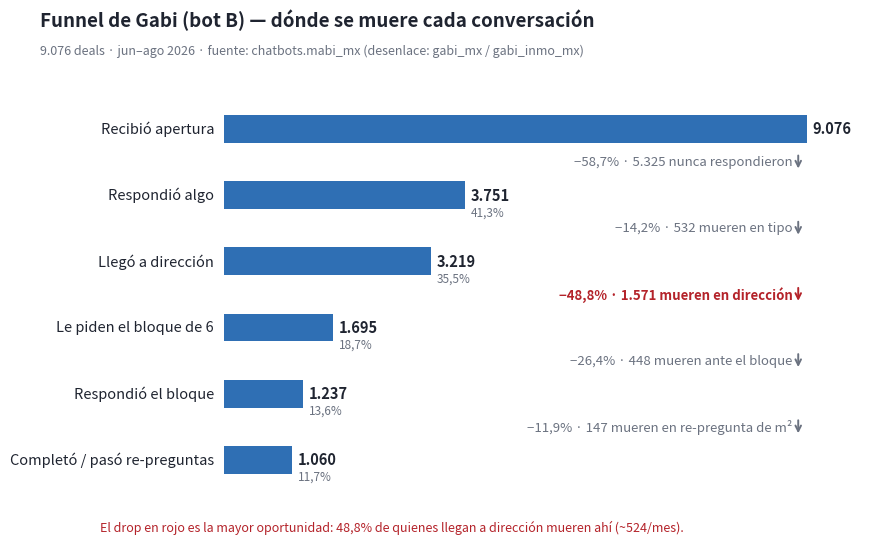

This figure's Python source: (Note: this script raises an exception after producing the figure.)
# Funnel de Gabi (bot B) con drops entre etapas — PNG para pegar en Word.
# Forma: barras horizontales (magnitud por etapa ordenada) + anotación del drop
# entre cada par de barras. Un solo hue secuencial (una serie, sin leyenda);
# el texto va en tinta, nunca en el color de la serie; el peor drop se marca
# con el color "serious" reservado + negrita (estado, no serie).
import matplotlib.pyplot as plt
from matplotlib.patches import FancyBboxPatch

ETAPAS = [
    ("Recibió apertura", 9076),
    ("Respondió algo", 3751),
    ("Llegó a dirección", 3219),
    ("Le piden el bloque de 6", 1695),
    ("Respondió el bloque", 1237),
    ("Completó / pasó re-preguntas", 1060),
]
DROPS = [  # (texto, ¿es el peor?)
    ("−58,7% · 5.325 nunca respondieron", False),
    ("−14,2% · 532 mueren en tipo", False),
    ("−48,8% · 1.571 mueren en dirección", True),
    ("−26,4% · 448 mueren ante el bloque", False),
    ("−11,9% · 147 mueren en re-pregunta de m²", False),
]

INK, MUTED, SERIOUS = "#1F2430", "#6B7280", "#B4232A"
BAR = "#2F6FB4"          # un solo hue (serie única): sin leyenda
SURFACE = "#FFFFFF"

fig, ax = plt.subplots(figsize=(9.2, 5.4), dpi=200)
fig.patch.set_facecolor(SURFACE); ax.set_facecolor(SURFACE)

n = len(ETAPAS)
ys = [n - 1 - i for i in range(n)]           # de arriba hacia abajo
vals = [v for _, v in ETAPAS]
maxv = vals[0]

for (label, v), y in zip(ETAPAS, ys):
    # barra delgada, extremos redondeados 4px (~0.02 en ejes), anclada a 0
    ax.barh(y, v, height=0.42, color=BAR, zorder=3)
    ax.text(-150, y, label, ha="right", va="center", fontsize=10.5, color=INK)
    ax.text(v + 90, y, f"{v:,}".replace(",", "."), ha="left", va="center",
            fontsize=10.5, color=INK, fontweight="bold")
    pct = v / maxv * 100
    if v != maxv:
        ax.text(v + 90, y - 0.26, f"{pct:.1f}%".replace(".", ","), ha="left",
                va="center", fontsize=8.5, color=MUTED)

for i, (texto, peor) in enumerate(DROPS):
    y_mid = ys[i] - 0.5
    color = SERIOUS if peor else MUTED
    peso = "bold" if peor else "normal"
    ax.annotate("", xy=(maxv * 0.985, y_mid - 0.14), xytext=(maxv * 0.985, y_mid + 0.14),
                arrowprops=dict(arrowstyle="->", color=color, lw=1.4))
    ax.text(maxv * 0.975, y_mid, texto, ha="right", va="center",
            fontsize=9.5, color=color, fontweight=peso)

ax.set_xlim(0, maxv * 1.12)
ax.set_ylim(-0.6, n - 0.4)
ax.axis("off")
fig.text(0.06, 0.955, "Funnel de Gabi (bot B) — dónde se muere cada conversación",
         fontsize=13.5, color=INK, fontweight="bold", ha="left")
fig.text(0.06, 0.905, "9.076 deals · jun–ago 2026 · fuente: chatbots.mabi_mx (desenlace: gabi_mx / gabi_inmo_mx)",
         fontsize=9, color=MUTED, ha="left")
fig.text(0.125, 0.02, "El drop en rojo es la mayor oportunidad: 48,8% de quienes llegan a dirección mueren ahí (~524/mes).",
         fontsize=9, color=SERIOUS)

plt.subplots_adjust(left=0.26, right=0.97, top=0.84, bottom=0.08)
out = "/private/tmp/claude-501/-Users-Nicolas-habi-marketing-loop-sellers/d3ebf127-0590-42c5-ae38-e0bae0a26363/scratchpad/funnel_gabi.png"
fig.savefig(out, facecolor=SURFACE)
print(out)
